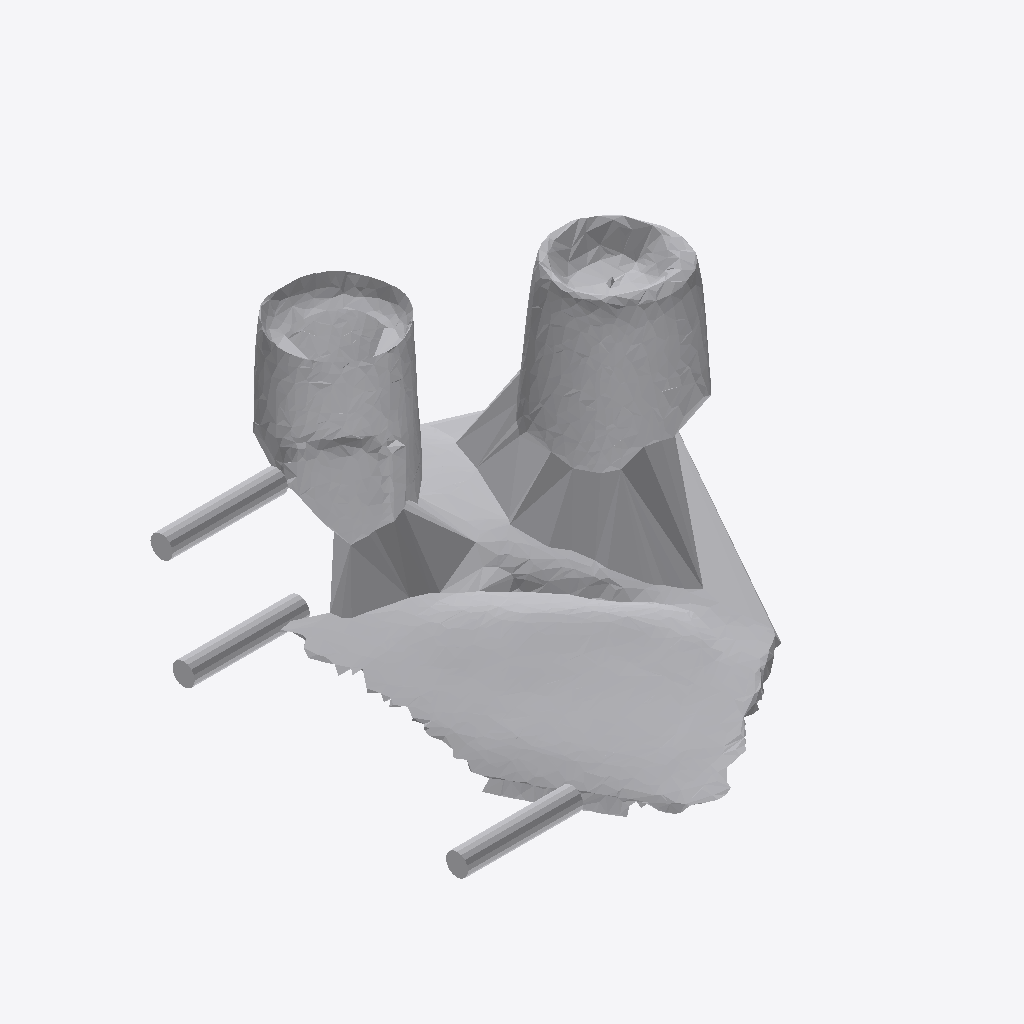
Isometric view of an IFC building model (IFC-SPF (STEP), schema IFC4, length unit metre), seen from the south-west, elements coloured by IFC class: 1 other element (light grey).
Extent 0.726 m × 0.827 m × 0.401 m (x, y, z). Storeys (1): Ground Floor at 0.00 m. Elements (1): 1 IfcFurniture.

HEADER;
FILE_DESCRIPTION(('ViewDefinition [CoordinationView]'),'2;1');
FILE_NAME('','2026-07-12T08:06:57',(''),(''),'IfcOpenShell 0.8.0','IfcOpenShell 0.8.0','');
FILE_SCHEMA(('IFC4'));
ENDSEC;
DATA;
#17=IFCPROJECT('3xqJrEvXb5Nhh0Elkm8QXR',#5,'Office Project',$,$,$,$,(#15),#10);
#20=IFCSITE('3keDrb7$99mwjYKxtXpecX',#5,'Site',$,$,#19,$,$,.ELEMENT.,$,$,$,$,$);
#22=IFCBUILDING('0vlCk$nZHBrwYO89Gb0__n',#5,'Building',$,$,#21,$,$,.ELEMENT.,$,$,$);
#24=IFCBUILDINGSTOREY('0q$AcLeoT8PRXrPDP0eXcg',#5,'Ground Floor',$,$,#23,$,$,.ELEMENT.,0.0);
#35=IFCFURNITURE('3a3zcaRe16hArzggYXvmlm',#5,'list08_coffee_table',$,$,#34,#31,$,$);
ENDSEC;
